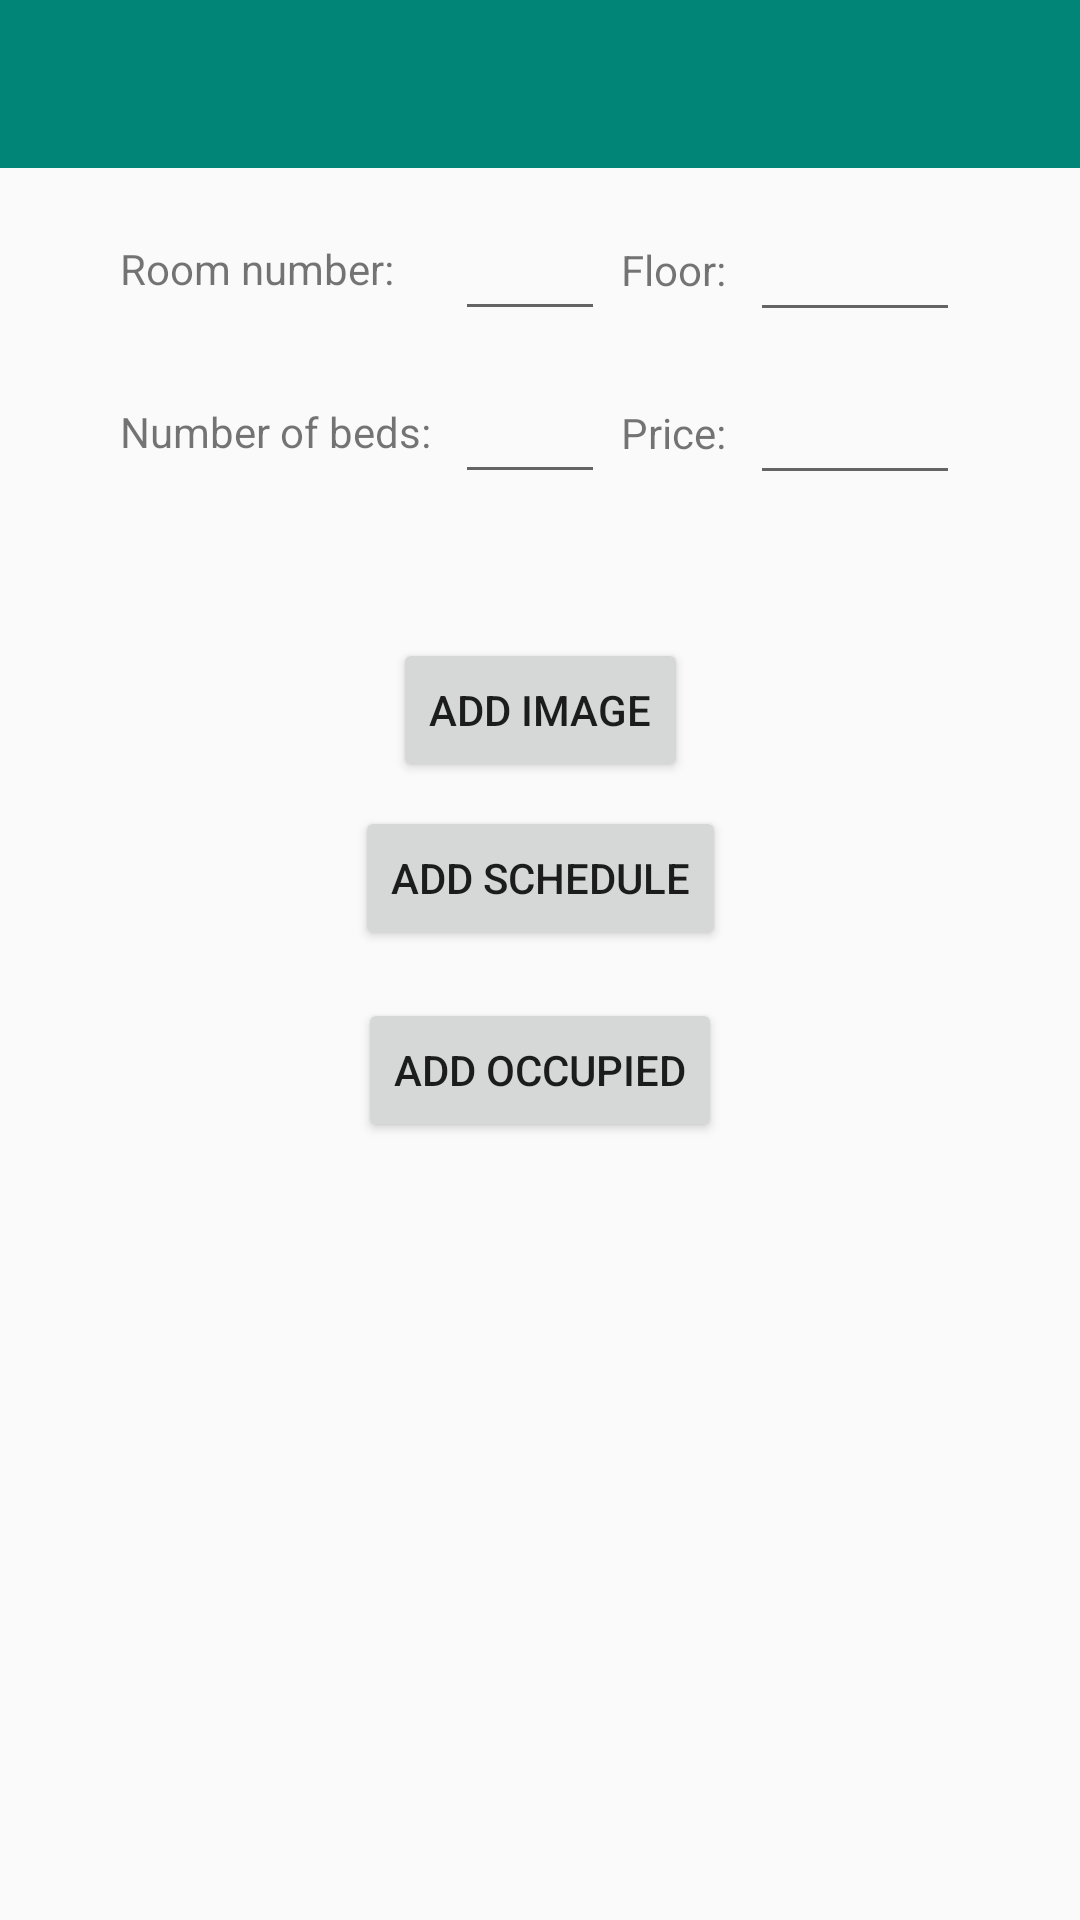

Here is an Android app screen rendered from its layout file. Give the layout XML and the strings, colors and styles it references.
<!-- AndroidManifest.xml: application theme AppTheme -->
<!-- res/layout/fragment_add_room.xml -->
<?xml version="1.0" encoding="utf-8"?>
<LinearLayout xmlns:android="http://schemas.android.com/apk/res/android"
	xmlns:app="http://schemas.android.com/apk/res-auto"
	xmlns:tools="http://schemas.android.com/tools"
	android:id="@+id/linearLayout"
	android:layout_width="match_parent"
	android:layout_height="match_parent"
	android:focusable="false"
	android:focusableInTouchMode="true"
	android:orientation="vertical"
	tools:context=".screens.rooms.add.AddRoomFragment">

	<include layout="@layout/toolbar_main"/>

	<ScrollView
		android:layout_width="match_parent"
		android:layout_height="match_parent">

		<androidx.constraintlayout.widget.ConstraintLayout
			android:id="@+id/focusContainer"
			android:layout_width="match_parent"
			android:layout_height="wrap_content">

			<TextView
				android:id="@+id/tvLabelNumber"
				android:layout_width="wrap_content"
				android:layout_height="wrap_content"
				android:layout_marginStart="40dp"
				android:layout_marginTop="24dp"
				android:text="Room number:"
				app:layout_constraintStart_toStartOf="parent"
				app:layout_constraintTop_toTopOf="parent"/>

			<EditText
				android:id="@+id/etNumber"
				android:layout_width="50dp"
				android:layout_height="wrap_content"
				android:ems="10"
				android:inputType="number"
				android:textAlignment="center"
				app:layout_constraintBottom_toBottomOf="@+id/tvLabelNumber"
				app:layout_constraintEnd_toEndOf="@+id/etBedNums"
				app:layout_constraintStart_toStartOf="@+id/etBedNums"
				app:layout_constraintTop_toTopOf="@+id/tvLabelNumber"/>

			<TextView
				android:id="@+id/tvLabelFloor"
				android:layout_width="wrap_content"
				android:layout_height="wrap_content"
				android:layout_marginEnd="8dp"
				android:text="Floor:"
				app:layout_constraintBottom_toBottomOf="@+id/etNumber"
				app:layout_constraintEnd_toStartOf="@+id/etFloor"
				app:layout_constraintTop_toTopOf="@+id/etNumber"/>

			<EditText
				android:id="@+id/etFloor"
				android:layout_width="70dp"
				android:layout_height="wrap_content"
				android:layout_marginEnd="40dp"
				android:ems="10"
				android:inputType="number"
				android:textAlignment="center"
				app:layout_constraintBottom_toBottomOf="@+id/tvLabelFloor"
				app:layout_constraintEnd_toEndOf="parent"
				app:layout_constraintTop_toTopOf="@+id/tvLabelFloor"/>

			<TextView
				android:id="@+id/tvLabelBedNums"
				android:layout_width="wrap_content"
				android:layout_height="wrap_content"
				android:layout_marginTop="24dp"
				android:text="Number of beds:"
				app:layout_constraintStart_toStartOf="@+id/tvLabelNumber"
				app:layout_constraintTop_toBottomOf="@+id/etNumber"/>

			<EditText
				android:id="@+id/etBedNums"
				android:layout_width="50dp"
				android:layout_height="wrap_content"
				android:layout_marginStart="8dp"
				android:ems="10"
				android:inputType="number"
				android:textAlignment="center"
				app:layout_constraintBottom_toBottomOf="@+id/tvLabelBedNums"
				app:layout_constraintStart_toEndOf="@+id/tvLabelBedNums"
				app:layout_constraintTop_toTopOf="@+id/tvLabelBedNums"/>

			<TextView
				android:id="@+id/tvLabelPrice"
				android:layout_width="wrap_content"
				android:layout_height="wrap_content"
				android:layout_marginEnd="8dp"
				android:text="Price:"
				app:layout_constraintBottom_toBottomOf="@+id/etBedNums"
				app:layout_constraintEnd_toStartOf="@+id/etPrice"
				app:layout_constraintTop_toTopOf="@+id/etBedNums"/>

			<EditText
				android:id="@+id/etPrice"
				android:layout_width="70dp"
				android:layout_height="wrap_content"
				android:layout_marginEnd="40dp"
				android:ems="10"
				android:inputType="number"
				android:textAlignment="center"
				app:layout_constraintBottom_toBottomOf="@+id/tvLabelPrice"
				app:layout_constraintEnd_toEndOf="parent"
				app:layout_constraintTop_toTopOf="@+id/tvLabelPrice"/>

			<androidx.recyclerview.widget.RecyclerView
				android:id="@+id/rvImages"
				android:layout_width="0dp"
				android:layout_height="wrap_content"
				android:layout_marginEnd="8dp"
				android:layout_marginStart="8dp"
				android:layout_marginTop="40dp"
				android:maxHeight="200dp"
				android:orientation="horizontal"
				app:layout_constraintStart_toStartOf="parent"
				app:layout_constraintTop_toBottomOf="@+id/etBedNums" app:layout_constraintEnd_toEndOf="parent"/>

			<Button
				android:id="@+id/btAddImage"
				android:layout_width="wrap_content"
				android:layout_height="wrap_content"
				android:text="Add image"
				android:layout_marginTop="8dp"
				app:layout_constraintTop_toBottomOf="@+id/rvImages" app:layout_constraintStart_toStartOf="parent"
				android:layout_marginStart="8dp" app:layout_constraintEnd_toEndOf="parent"
				android:layout_marginEnd="8dp"/>

			<androidx.recyclerview.widget.RecyclerView
				android:id="@+id/rvSchedule"
				android:layout_width="0dp"
				android:layout_height="wrap_content"
				android:layout_marginEnd="8dp"
				android:layout_marginStart="8dp"
				android:layout_marginTop="8dp"
				android:maxHeight="200dp"
				app:layout_constraintHorizontal_bias="0.0"
				app:layout_constraintStart_toStartOf="parent"
				app:layout_constraintTop_toBottomOf="@+id/btAddImage" app:layout_constraintEnd_toEndOf="parent"/>

			<Button
				android:id="@+id/btAddSchedule"
				android:layout_width="wrap_content"
				android:layout_height="wrap_content"
				android:layout_marginEnd="8dp"
				android:text="Add schedule"
				app:layout_constraintEnd_toEndOf="parent"
				app:layout_constraintStart_toStartOf="parent"
				android:layout_marginStart="8dp" app:layout_constraintTop_toBottomOf="@+id/rvSchedule"/>

			<androidx.recyclerview.widget.RecyclerView
				android:id="@+id/rvNotAvailable"
				android:layout_width="0dp"
				android:layout_height="wrap_content"
				android:layout_marginEnd="8dp"
				android:layout_marginStart="8dp"
				android:maxHeight="200dp"
				app:layout_constraintStart_toStartOf="parent"
				android:layout_marginTop="8dp" app:layout_constraintTop_toBottomOf="@+id/btAddSchedule"
				app:layout_constraintEnd_toEndOf="parent"/>

			<Button
				android:id="@+id/btAddNotAvailable"
				android:layout_width="wrap_content"
				android:layout_height="wrap_content"
				android:layout_marginBottom="8dp"
				android:layout_marginEnd="8dp"
				android:text="Add occupied"
				app:layout_constraintBottom_toBottomOf="parent"
				app:layout_constraintEnd_toEndOf="parent"
				android:layout_marginTop="8dp" app:layout_constraintTop_toBottomOf="@+id/rvNotAvailable"
				app:layout_constraintStart_toStartOf="parent" android:layout_marginStart="8dp"/>

		</androidx.constraintlayout.widget.ConstraintLayout>
	</ScrollView>

</LinearLayout>
<!-- res/layout/toolbar_main.xml (included above) -->
<?xml version="1.0" encoding="utf-8"?>
<androidx.appcompat.widget.Toolbar xmlns:android="http://schemas.android.com/apk/res/android"
	xmlns:app="http://schemas.android.com/apk/res-auto"
	android:id="@+id/toolbar_top"
	android:layout_width="match_parent"
	android:layout_height="wrap_content"
	android:minHeight="?attr/actionBarSize"
	android:theme="@style/AppTheme.ActionBar"
	app:itemIconTint="@color/colorFrameTextIcons">

</androidx.appcompat.widget.Toolbar>
<!-- resources referenced by this layout -->
<resources>
  <color name="colorFrameTextIcons">#000000</color>
  <style name="AppTheme.ActionBar">
          <item name="android:background">@color/colorPrimary</item>
          <item name="android:windowCloseOnTouchOutside">false</item>
          <item name="android:textColorPrimary">@color/colorFrameTextIcons</item>
      </style>
  <style name="AppTheme" parent="Theme.AppCompat.Light.NoActionBar">
          
          <item name="colorPrimary">@color/colorPrimary</item>
          <item name="colorPrimaryDark">@color/colorPrimaryDark</item>
          <item name="colorAccent">@color/colorAccent</item>
      </style>
  <color name="colorPrimary">#008577</color>
  <color name="colorPrimaryDark">#00574B</color>
  <color name="colorAccent">#D81B60</color>
</resources>
